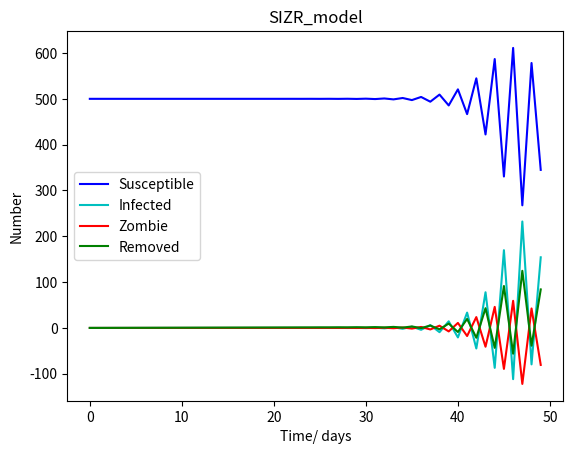

The script that saved this image:
import numpy as np
from scipy.integrate import odeint
import matplotlib.pyplot as plt

# Total population, N.
N = 500
step = 50

def SIZR(t, s, i, z, r, alpha, beta, gamma, zeta, rho):
    t[0] = 0
    s[0] = N
    i[0] = 0
    z[0] = 0
    r[0] = 0
    dt = 1
    for x in range(1,step):
       print("x=%u" % x)
       t[x] = x
       s[x] = s[x-1] + dt* (-beta * s[x-1] * z[x-1])
       i[x] = i[x-1] + dt* (beta * s[x-1]* z[x-1]- rho* i[x-1]- gamma * i[x-1])
       z[x] = z[x-1] + dt* (rho* i[x-1] + zeta * r[x-1]  - alpha * s[x-1] * z[x-1])
       r[x] = r[x-1] + dt*(gamma * s[x-1] + gamma * i[x-1] + alpha * s[x-1] * z[x-1] - zeta * r[x-1])

t = np.linspace(0, 100, 100)

t = [0]*step
s = [0]*step
i = [0]*step
z = [0]*step
r = [0]*step

#print(t)

SIZR(t, s, i, z, r, 0.005, 0.0095, 0.0001, 0.0001, 0.005)

print(s) 

plt.clf() #clears plot
plt.xlabel('Time/ days')
plt.ylabel('Number')
title = 'SIZR_model'
plt.title(title)
plt.plot(t, s, color='b', linestyle='-', label='Susceptible')
plt.plot(t, i, color='c', linestyle='-', label='Infected')
plt.plot(t, z, color='r', linestyle='-', label='Zombie')
plt.plot(t, r, color='g', linestyle='-', label='Removed')
plt.savefig(title+'.png')
plt.legend()
plt.show()  